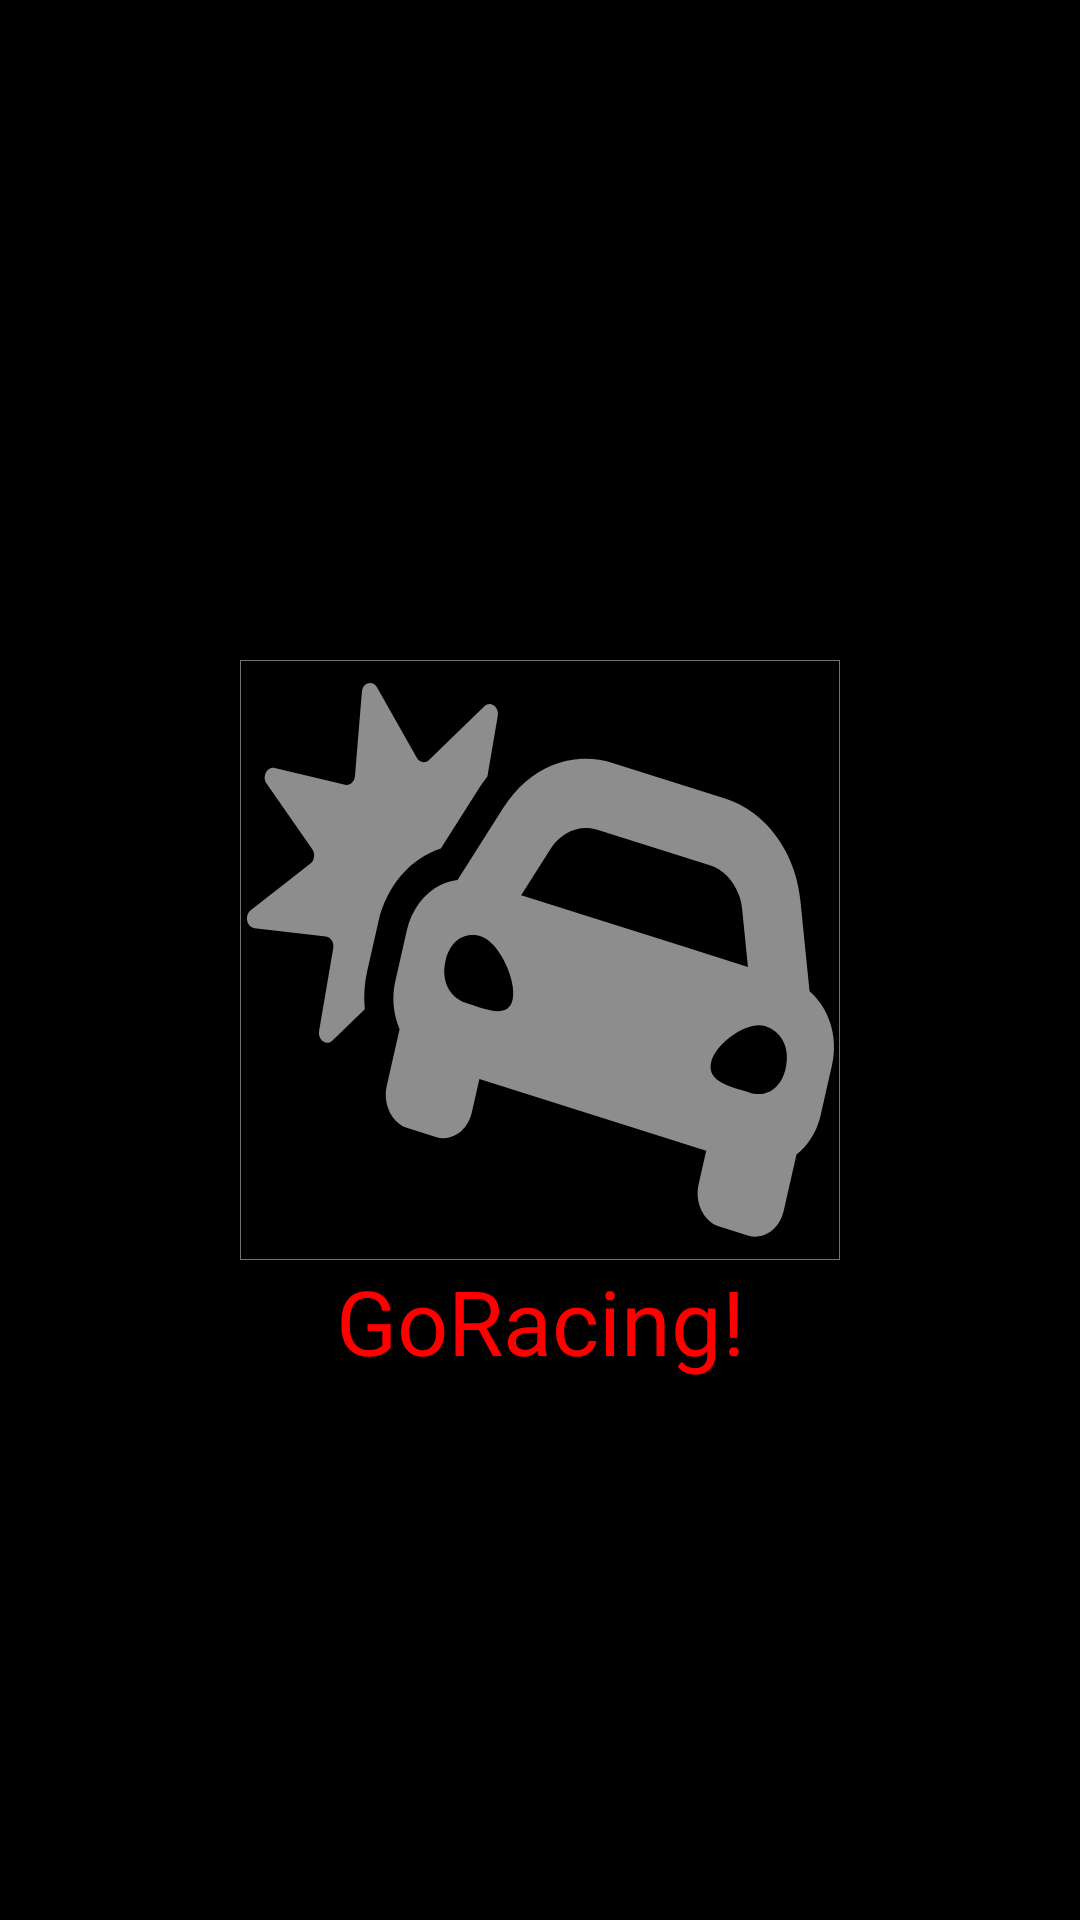

Reconstruct the res/layout file that produces this screen, plus the resources it refers to.
<!-- AndroidManifest.xml: application theme Theme.German2021GoRacing -->
<!-- res/layout/activity_splash.xml -->
<?xml version="1.0" encoding="utf-8"?>
<androidx.constraintlayout.widget.ConstraintLayout
    xmlns:android="http://schemas.android.com/apk/res/android"
    xmlns:app="http://schemas.android.com/apk/res-auto"
    xmlns:tools="http://schemas.android.com/tools"
    android:layout_width="match_parent"
    android:layout_height="match_parent"
    android:background="@color/black"
    tools:context=".SplashActivityOne">

    <ImageView
        android:id="@+id/imageView"
        android:layout_width="200dp"
        android:layout_height="200dp"
        android:background="@drawable/logo"
        app:layout_constraintBottom_toBottomOf="parent"
        app:layout_constraintLeft_toLeftOf="parent"
        app:layout_constraintRight_toRightOf="parent"
        app:layout_constraintTop_toTopOf="parent" />

    <TextView
        android:layout_width="wrap_content"
        android:layout_height="wrap_content"
        android:gravity="center_horizontal"
        android:text="GoRacing!"
        android:textColor="@color/red"
        android:textSize="30sp"
        app:layout_constraintBottom_toBottomOf="parent"
        app:layout_constraintEnd_toEndOf="parent"
        app:layout_constraintStart_toStartOf="parent"
        app:layout_constraintTop_toBottomOf="@+id/imageView"
        app:layout_constraintVertical_bias="0" />

</androidx.constraintlayout.widget.ConstraintLayout>
<!-- resources referenced by this layout -->
<resources>
  <color name="black">#FF000000</color>
  <color name="red">#FF0000</color>
  <!-- drawable logo: png bitmap (drawable-v24, 34416 bytes) -->
  <style name="Theme.German2021GoRacing" parent="Theme.MaterialComponents.DayNight.NoActionBar">
          
          <item name="colorPrimary">#676767</item>
          <item name="colorPrimaryVariant">#676767</item>
          <item name="colorOnPrimary">@color/white</item>
          
          <item name="colorSecondary">@color/teal_200</item>
          <item name="colorSecondaryVariant">@color/teal_700</item>
          <item name="colorOnSecondary">#FFFFFF</item>
          
          <item name="android:statusBarColor">?attr/colorPrimaryVariant</item>
          
      </style>
  <color name="white">#FFFFFFFF</color>
  <color name="teal_200">#FF03DAC5</color>
  <color name="teal_700">#FF018786</color>
</resources>
